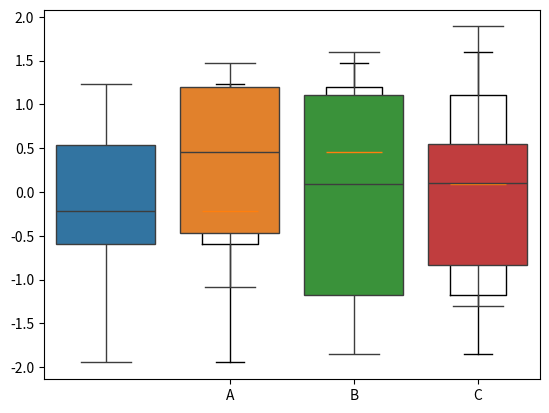

The matplotlib source for this figure:
import numpy as np
import pandas as pd
import matplotlib.pyplot as plt
import seaborn as sns

# 数据准备
# 生成 0-1 之间的 10*4 维度数据
data=np.random.normal(size=(10,4))
lables = ['A','B','C','D'] #标签数据

# 用 Matplotlib 画箱线图
plt.boxplot(data,labels=lables)
plt.show() #展示图表
# 用 Seaborn 画箱线图
df = pd.DataFrame(data, columns=lables)
sns.boxplot(data=df)
plt.show() #展示图表